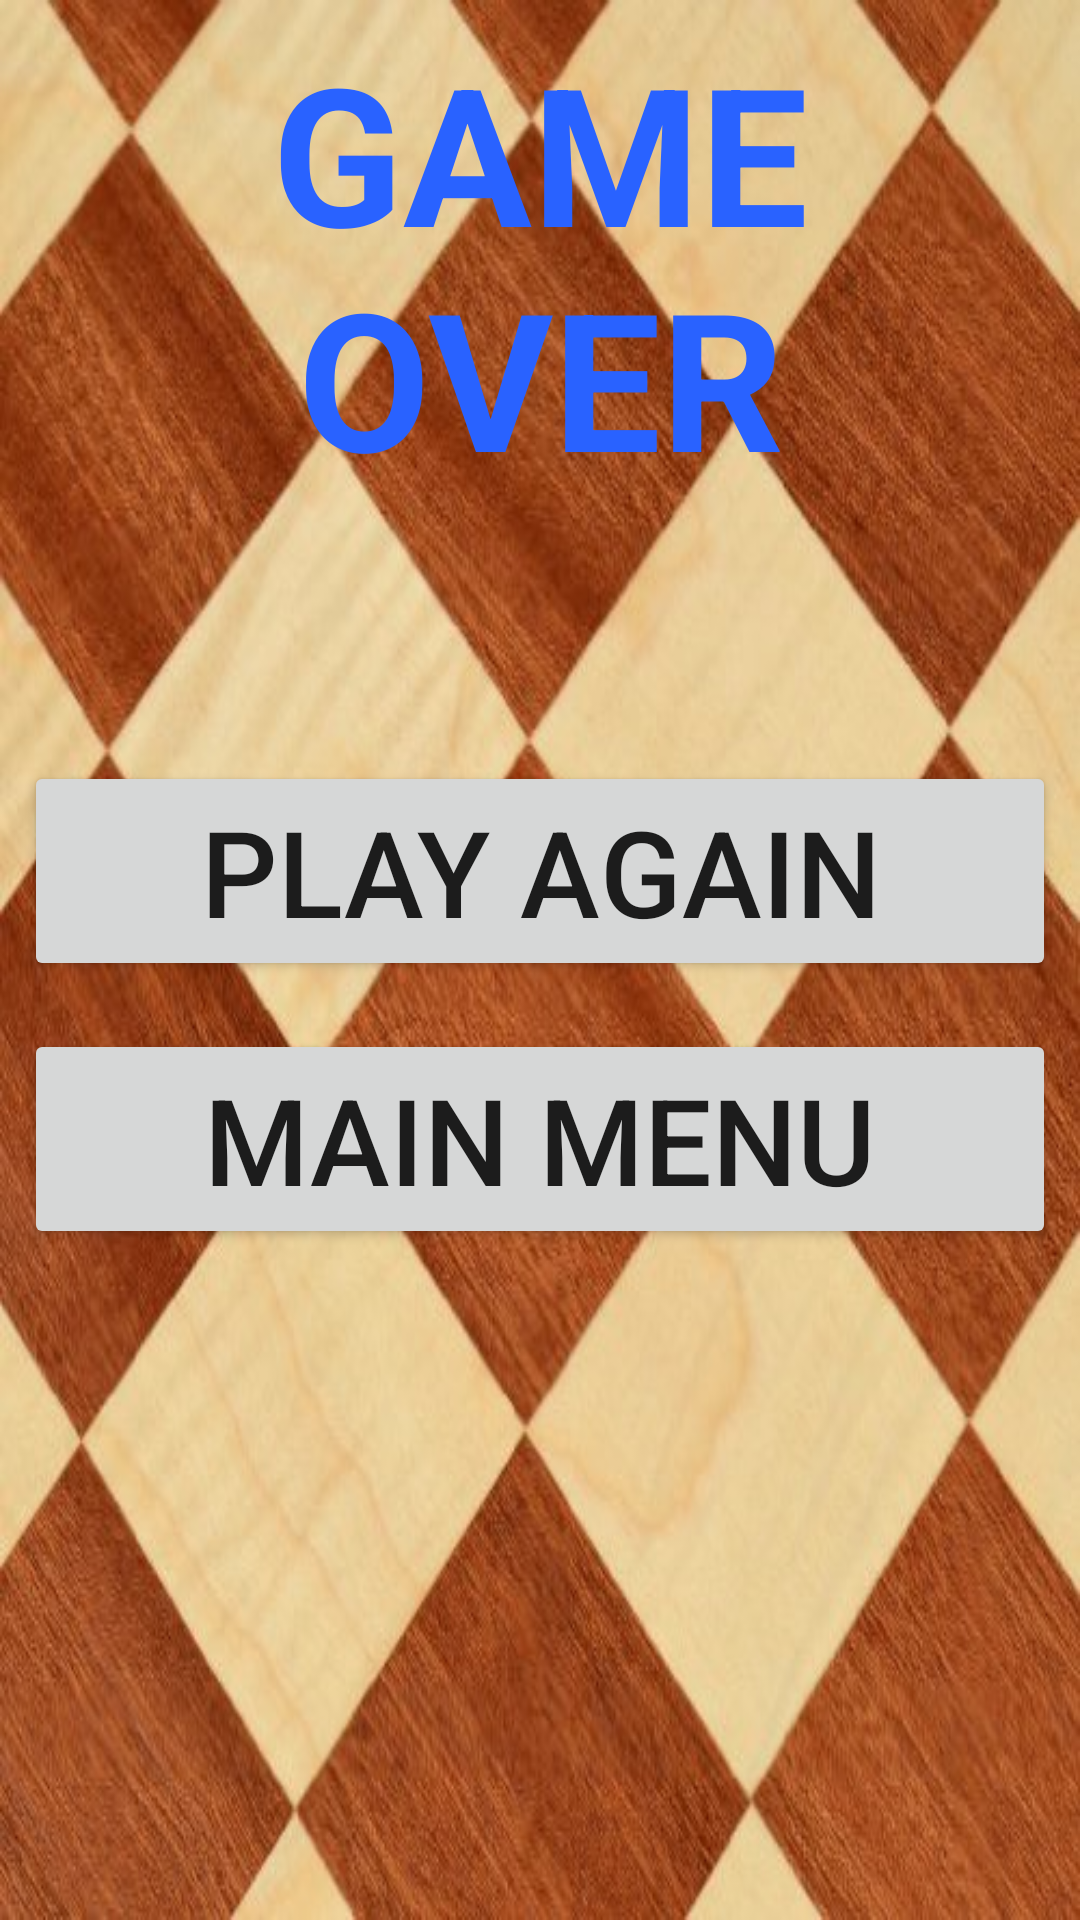

Here is an Android app screen rendered from its layout file. Give the layout XML and the strings, colors and styles it references.
<!-- AndroidManifest.xml: application theme AppTheme.NoActionBar -->
<!-- res/layout/game_over.xml -->
<?xml version="1.0" encoding="utf-8"?>

<LinearLayout xmlns:android="http://schemas.android.com/apk/res/android"
    xmlns:tools="http://schemas.android.com/tools"
    android:layout_width="match_parent"
    android:layout_height="match_parent"
    android:background="@drawable/checker_board_background"
    android:orientation="vertical"
    android:paddingBottom="@dimen/vertical_padding"
    android:paddingLeft="@dimen/horizontal_padding"
    android:paddingRight="@dimen/horizontal_padding"
    android:paddingTop="@dimen/vertical_padding"
    tools:context="com.gmail.amaarquadri.checkers.ui.GameOver">

    <TextView
        android:layout_width="match_parent"
        android:layout_height="wrap_content"
        android:layout_marginBottom="@dimen/large_margin"
        android:gravity="center"
        android:text="@string/game_over"
        android:textAllCaps="true"
        android:textStyle="bold"
        android:textColor="@color/title_colour"
        android:textSize="@dimen/title_size" />

    <TextView
        android:id="@+id/winner_message_text_view"
        android:layout_width="match_parent"
        android:layout_height="wrap_content"
        android:layout_marginBottom="@dimen/large_margin"
        android:gravity="center"
        android:textColor="@color/text_colour"
        android:textSize="@dimen/large_text_size" />

    <Button
        android:layout_width="match_parent"
        android:layout_height="wrap_content"
        android:layout_marginBottom="@dimen/large_margin"
        android:onClick="playAgain"
        android:text="@string/play_again"
        android:textSize="@dimen/large_text_size" />

    <Button
        android:layout_width="match_parent"
        android:layout_height="wrap_content"
        android:onClick="goToMainMenu"
        android:text="@string/main_menu"
        android:textSize="@dimen/large_text_size" />
</LinearLayout>
<!-- resources referenced by this layout -->
<resources>
  <color name="text_colour">#000000</color>
  <color name="title_colour">#2962FF</color>
  <dimen name="horizontal_padding">8dp</dimen>
  <dimen name="large_margin">16dp</dimen>
  <dimen name="large_text_size">40sp</dimen>
  <dimen name="title_size">64sp</dimen>
  <dimen name="vertical_padding">8dp</dimen>
  <!-- drawable checker_board_background: png bitmap (drawable, 510801 bytes) -->
  <string name="game_over">Game Over</string>
  <string name="main_menu">Main Menu</string>
  <string name="play_again">Play Again</string>
  <style name="AppTheme.NoActionBar">
          <item name="windowActionBar">false</item>
          <item name="windowNoTitle">true</item>
      </style>
</resources>
